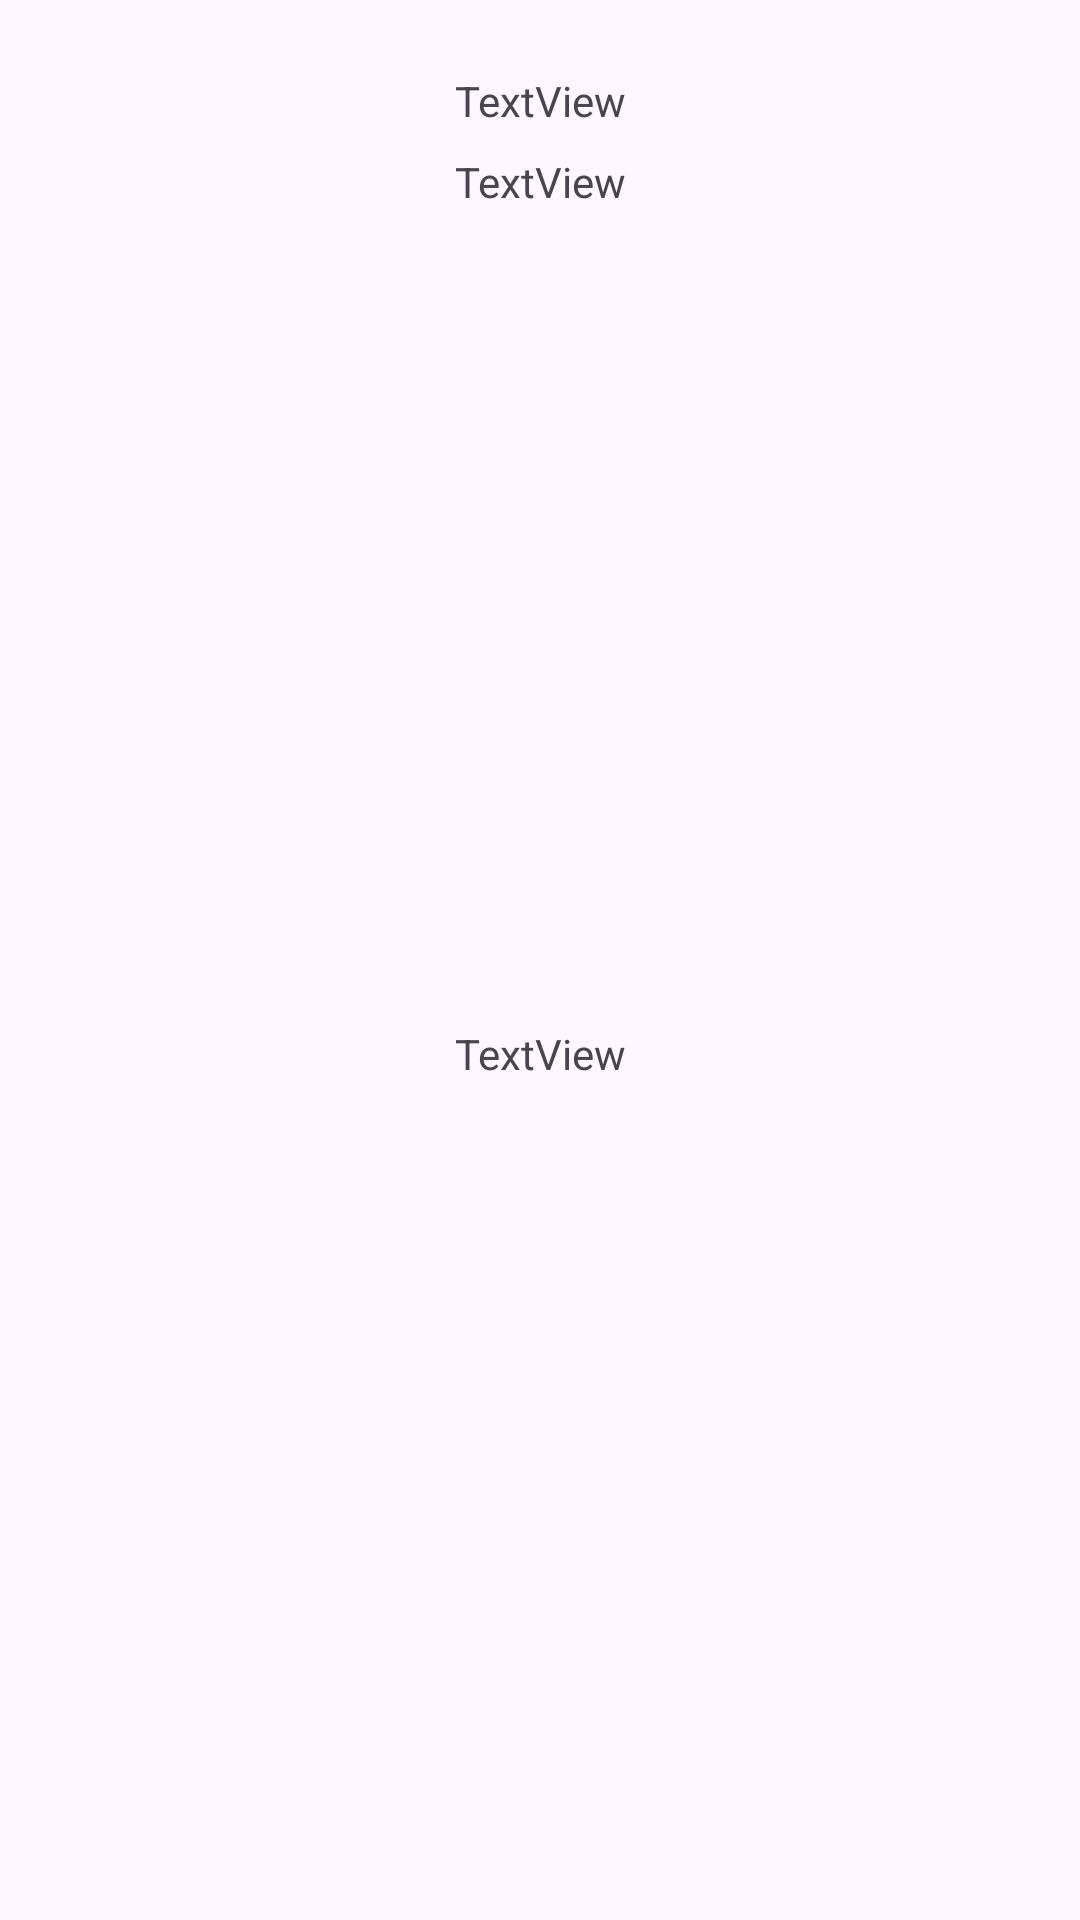

Here is an Android app screen rendered from its layout file. Give the layout XML and the strings, colors and styles it references.
<!-- AndroidManifest.xml: application theme Theme.Retrofit2_RxJava -->
<!-- res/layout/design_carlist.xml -->
<?xml version="1.0" encoding="utf-8"?>
<androidx.constraintlayout.widget.ConstraintLayout xmlns:android="http://schemas.android.com/apk/res/android"
    xmlns:app="http://schemas.android.com/apk/res-auto"
    xmlns:tools="http://schemas.android.com/tools"
    android:layout_width="match_parent"
    android:layout_height="wrap_content">

    <ImageView
        android:id="@+id/imageView"
        android:layout_width="0dp"
        android:layout_height="wrap_content"
        android:layout_marginStart="8dp"
        android:layout_marginTop="16dp"
        android:layout_marginEnd="8dp"
        app:layout_constraintEnd_toEndOf="parent"
        app:layout_constraintStart_toStartOf="parent"
        app:layout_constraintTop_toTopOf="parent"
        app:srcCompat="@drawable/ic_launcher_background" />

    <TextView
        android:id="@+id/textView3"
        android:layout_width="wrap_content"
        android:layout_height="wrap_content"
        android:layout_marginTop="8dp"
        android:text="TextView"
        app:layout_constraintEnd_toEndOf="parent"
        app:layout_constraintHorizontal_bias="0.5"
        app:layout_constraintStart_toStartOf="parent"
        app:layout_constraintTop_toBottomOf="@+id/imageView" />

    <TextView
        android:id="@+id/textView4"
        android:layout_width="wrap_content"
        android:layout_height="wrap_content"
        android:layout_marginTop="8dp"
        android:text="TextView"
        app:layout_constraintEnd_toEndOf="parent"
        app:layout_constraintStart_toStartOf="parent"
        app:layout_constraintTop_toBottomOf="@+id/textView3" />

    <TextView
        android:id="@+id/textView5"
        android:layout_width="wrap_content"
        android:layout_height="wrap_content"
        android:layout_marginTop="8dp"
        android:layout_marginBottom="16dp"
        android:text="TextView"
        app:layout_constraintBottom_toBottomOf="parent"
        app:layout_constraintEnd_toEndOf="parent"
        app:layout_constraintHorizontal_bias="0.5"
        app:layout_constraintStart_toStartOf="parent"
        app:layout_constraintTop_toBottomOf="@+id/textView4" />

</androidx.constraintlayout.widget.ConstraintLayout>
<!-- resources referenced by this layout -->
<resources>
  <style name="Theme.Retrofit2_RxJava" parent="Base.Theme.Retrofit2_RxJava" />
  <style name="Base.Theme.Retrofit2_RxJava" parent="Theme.Material3.DayNight.NoActionBar">
          
          
      </style>
</resources>
